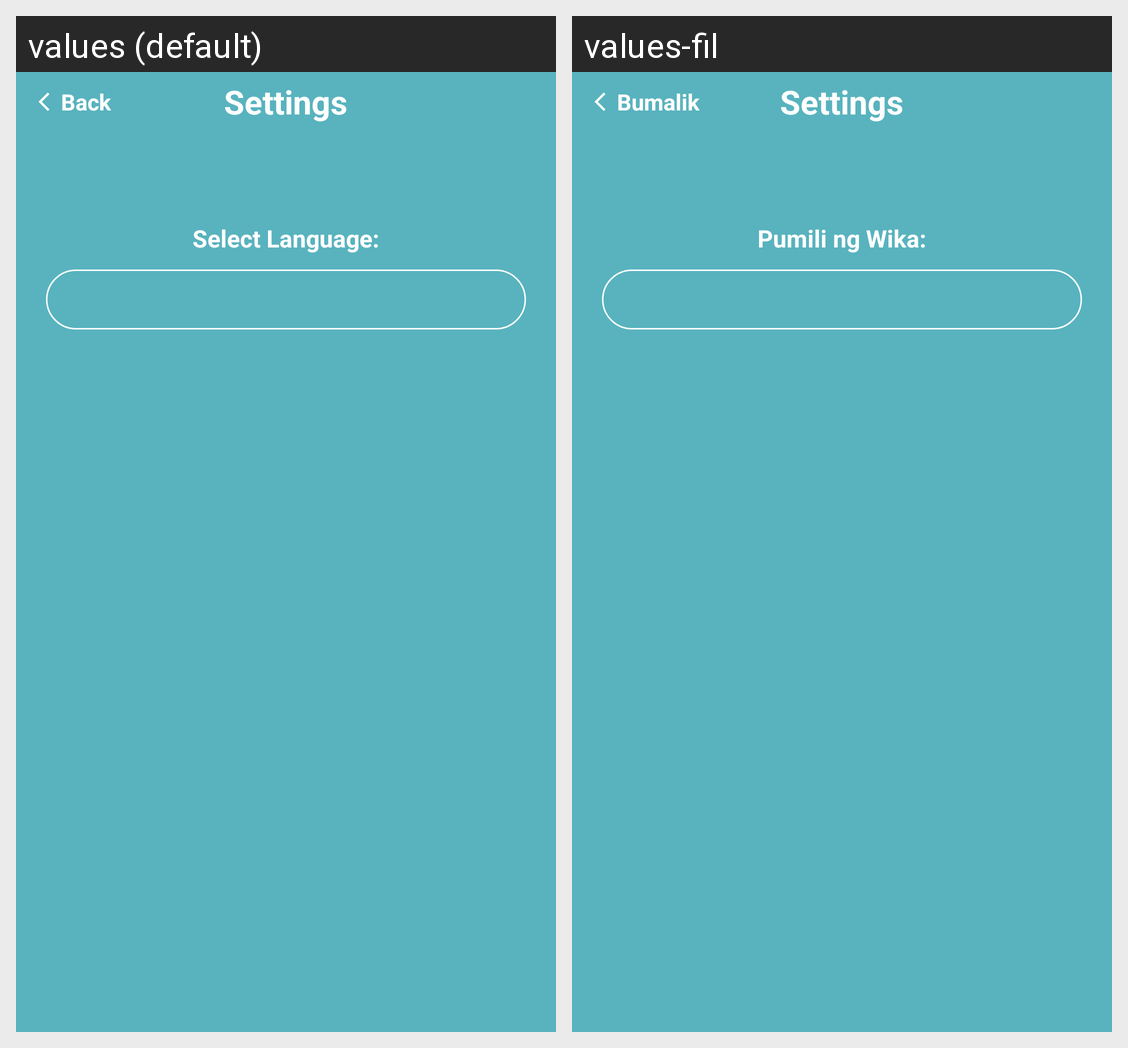

Translations of the strings shown on this Android screen, per locale in the grid:
Android screen res/layout/activity_settings.xml rendered under 2 locales, left to right: values (default), values-fil. Device: Nexus 5 (rendered at 1080×1920; each locale shown at half size, 540×960, under a caption strip naming it); theme AppTheme.
Strings drawn on this screen, with the default value and each locale's value (text and hints the layout hard-codes, and strings that could not be matched under every locale, appear in the picture but are not listed):

settings
  values: Settings
  values-fil: Settings

back
  values: Back
  values-fil: Bumalik

select_language
  values: Select Language:
  values-fil: Pumili ng Wika:
